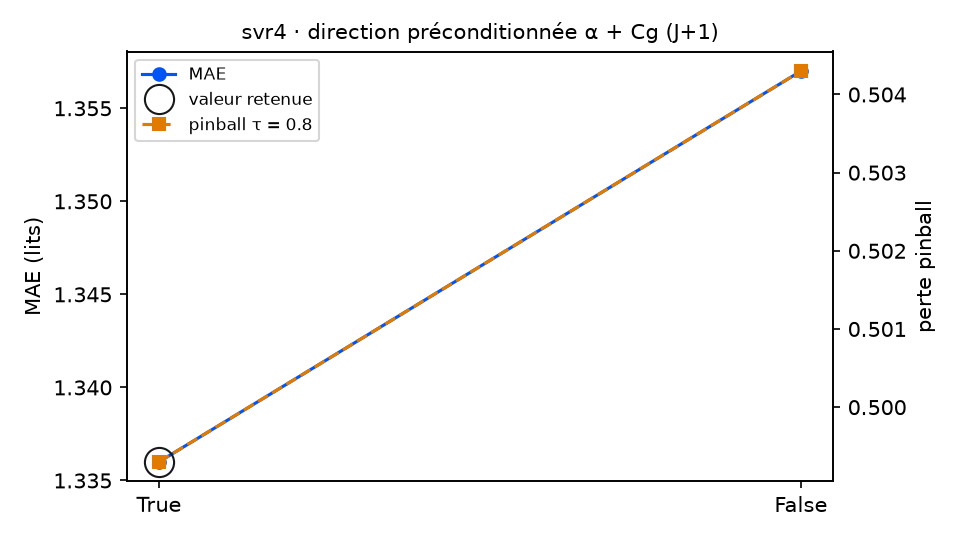

The data file committed next to this chart (first rows):
variante; MAE; RMSE; biais; pinball τ=0.8; couverture 90 %; temps (s); DM p (pinball τ=0.8); p Holm; DM p (MAE); vs choix retenu
preconditionne = True (retenu); 1.336; 1.823; 0.039; 0.4993; 89.1; 13.1; ; ; ; — choix retenu
preconditionne = False; 1.357; 1.843; 0.029; 0.5043; 89.6; 15.7; 0.1228; 0.1228; 0.0556; équivalent
